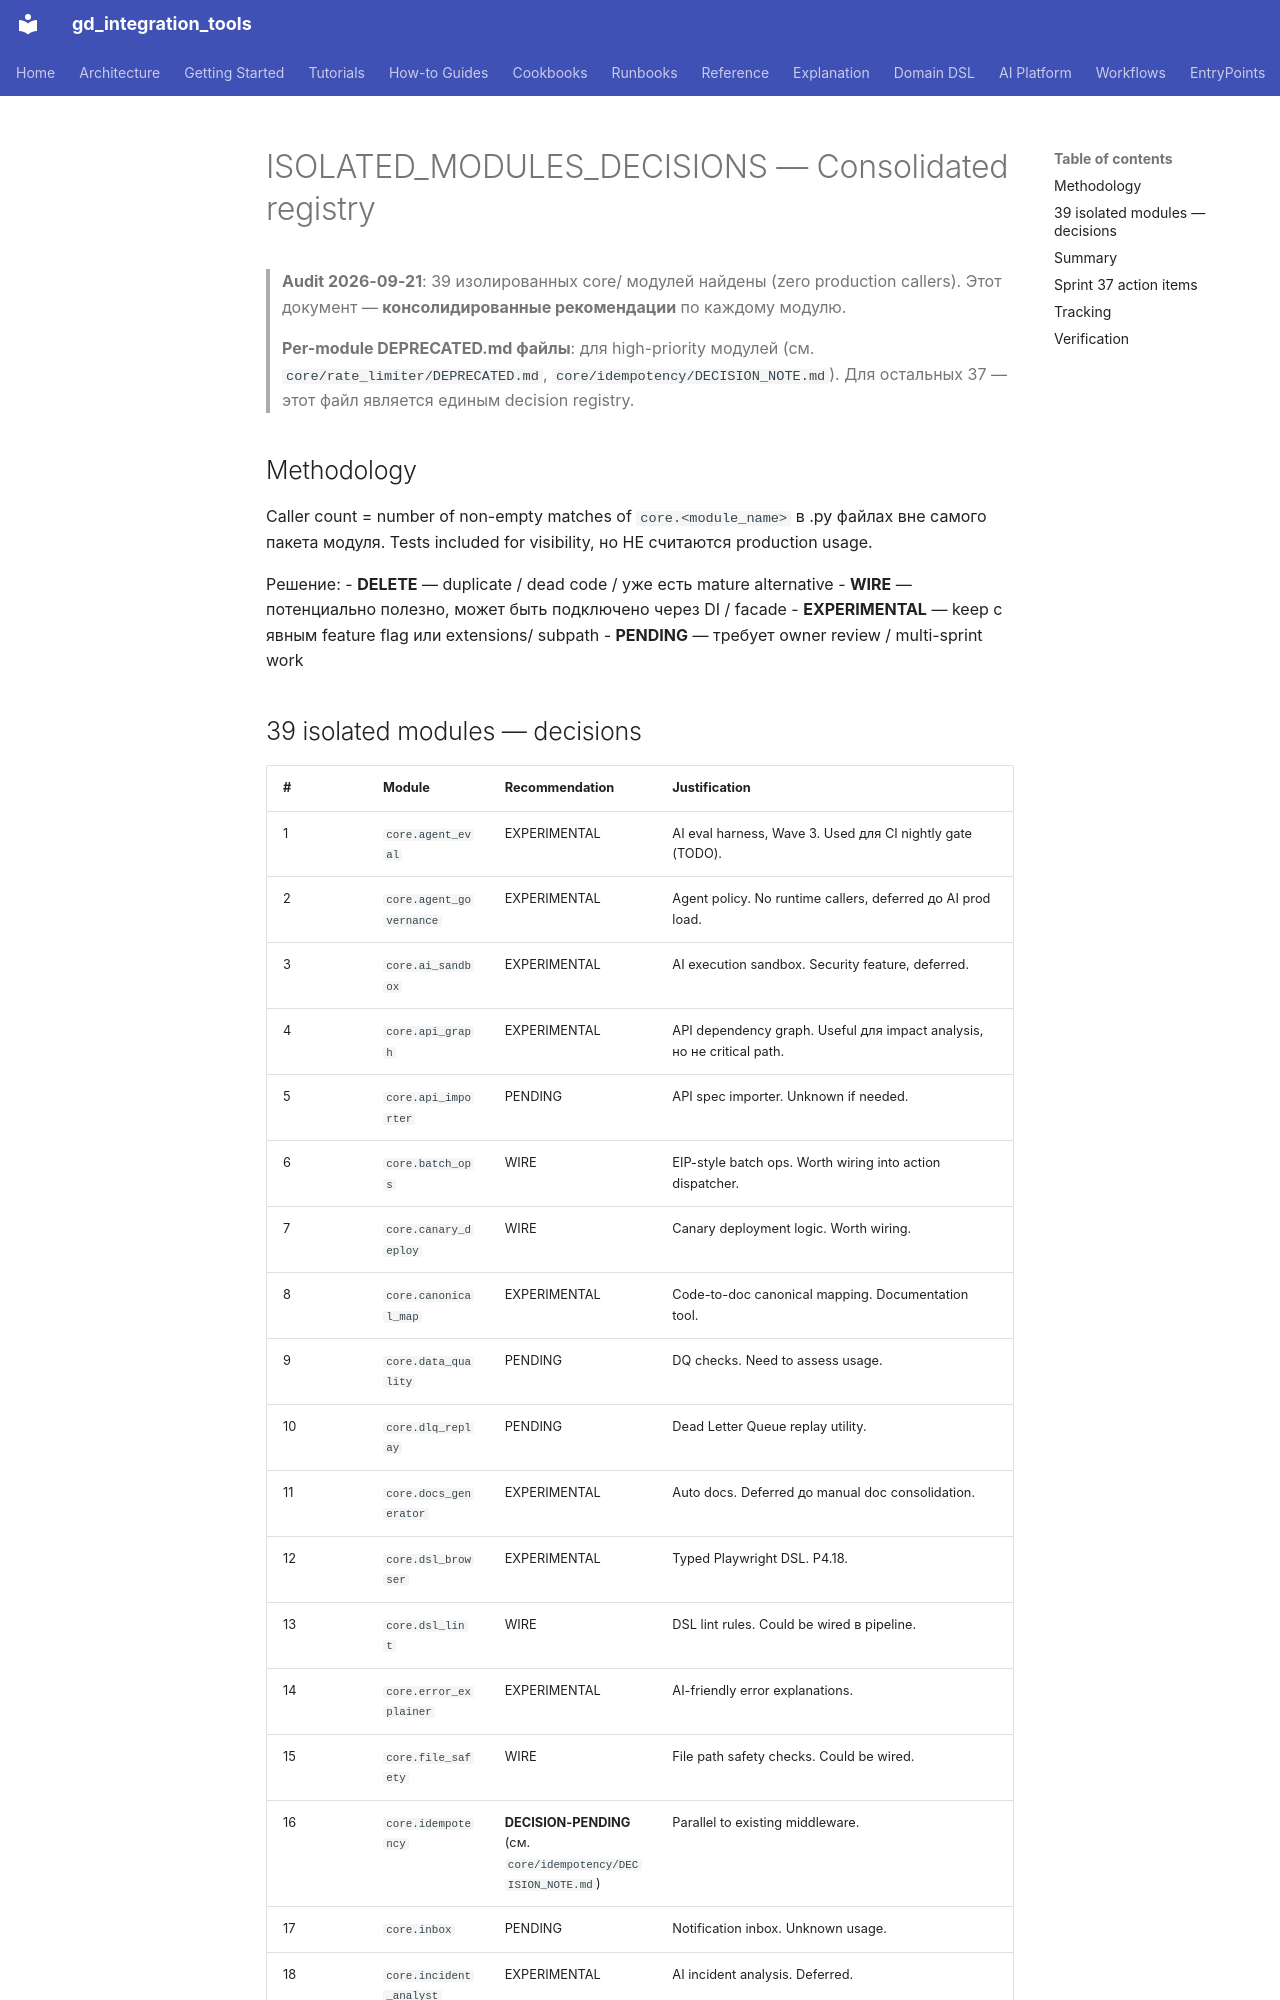

repository: IvanKorch1289/gd_integration_tools · page: ISOLATED_MODULES_DECISIONS/index.html · generator: mkdocs

# ISOLATED_MODULES_DECISIONS — Consolidated registry

> **Audit 2026-09-21**: 39 изолированных core/ модулей найдены
> (zero production callers). Этот документ — **консолидированные рекомендации**
> по каждому модулю.
>
> **Per-module DEPRECATED.md файлы**: для high-priority модулей
> (см. `core/rate_limiter/DEPRECATED.md`, `core/idempotency/DECISION_NOTE.md`).
> Для остальных 37 — этот файл является единым decision registry.

## Methodology

Caller count = number of non-empty matches of `core.<module_name>` в .py файлах
вне самого пакета модуля. Tests included for visibility, но НЕ считаются
production usage.

Решение:
- **DELETE** — duplicate / dead code / уже есть mature alternative
- **WIRE** — потенциально полезно, может быть подключено через DI / facade
- **EXPERIMENTAL** — keep с явным feature flag или extensions/ subpath
- **PENDING** — требует owner review / multi-sprint work
